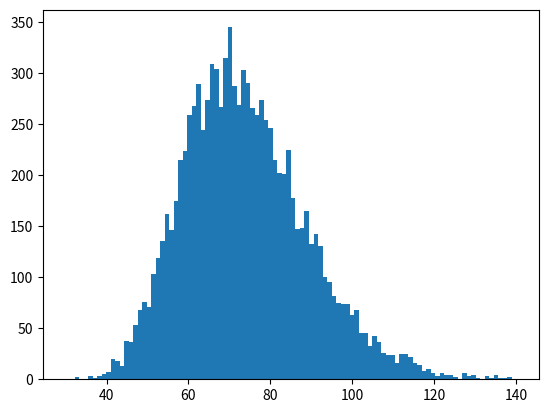

The script that saved this image:
# importerer biblioteker
import matplotlib.pyplot as plt
import numpy as np

### OPPGAVE 10 ###

# definerer variabler
sigma = np.log(1.5)
my = np.log(100)
utvalgsstorrelse = 10000
bins = 100
rho = 1000
rho_p = 3000

# funksjon som regner ut terminalhastighet (som funksjon av diameter, rho_p og rho) Skrevet av oppgave 4
def TerminalhastighetSomFunksjonAv(diameter, rho_p, rho):
    return np.sqrt((8 * (rho_p - rho) * 9.81 * diameter) / (3 * rho))

#tar et utvalg på utvalgsstørrelse = 1000
diametertilutvalg = np.random.lognormal(mean=my, sigma=sigma, size = utvalgsstorrelse)
# lager liste som viser terminalhastigheten over utvalgene vi har tatt
terminalhastigheter = [TerminalhastighetSomFunksjonAv(diametertilpartikkel, rho_p, rho) for diametertilpartikkel in diametertilutvalg]

# plt.hist(terminalhastigheter, bins = 100) Etter å ha kjørt denne ser vi at det er naturlig å begrense oss fra 30 til 140
plt.hist(terminalhastigheter, bins = 100, range = (30, 140))
plt.show()
